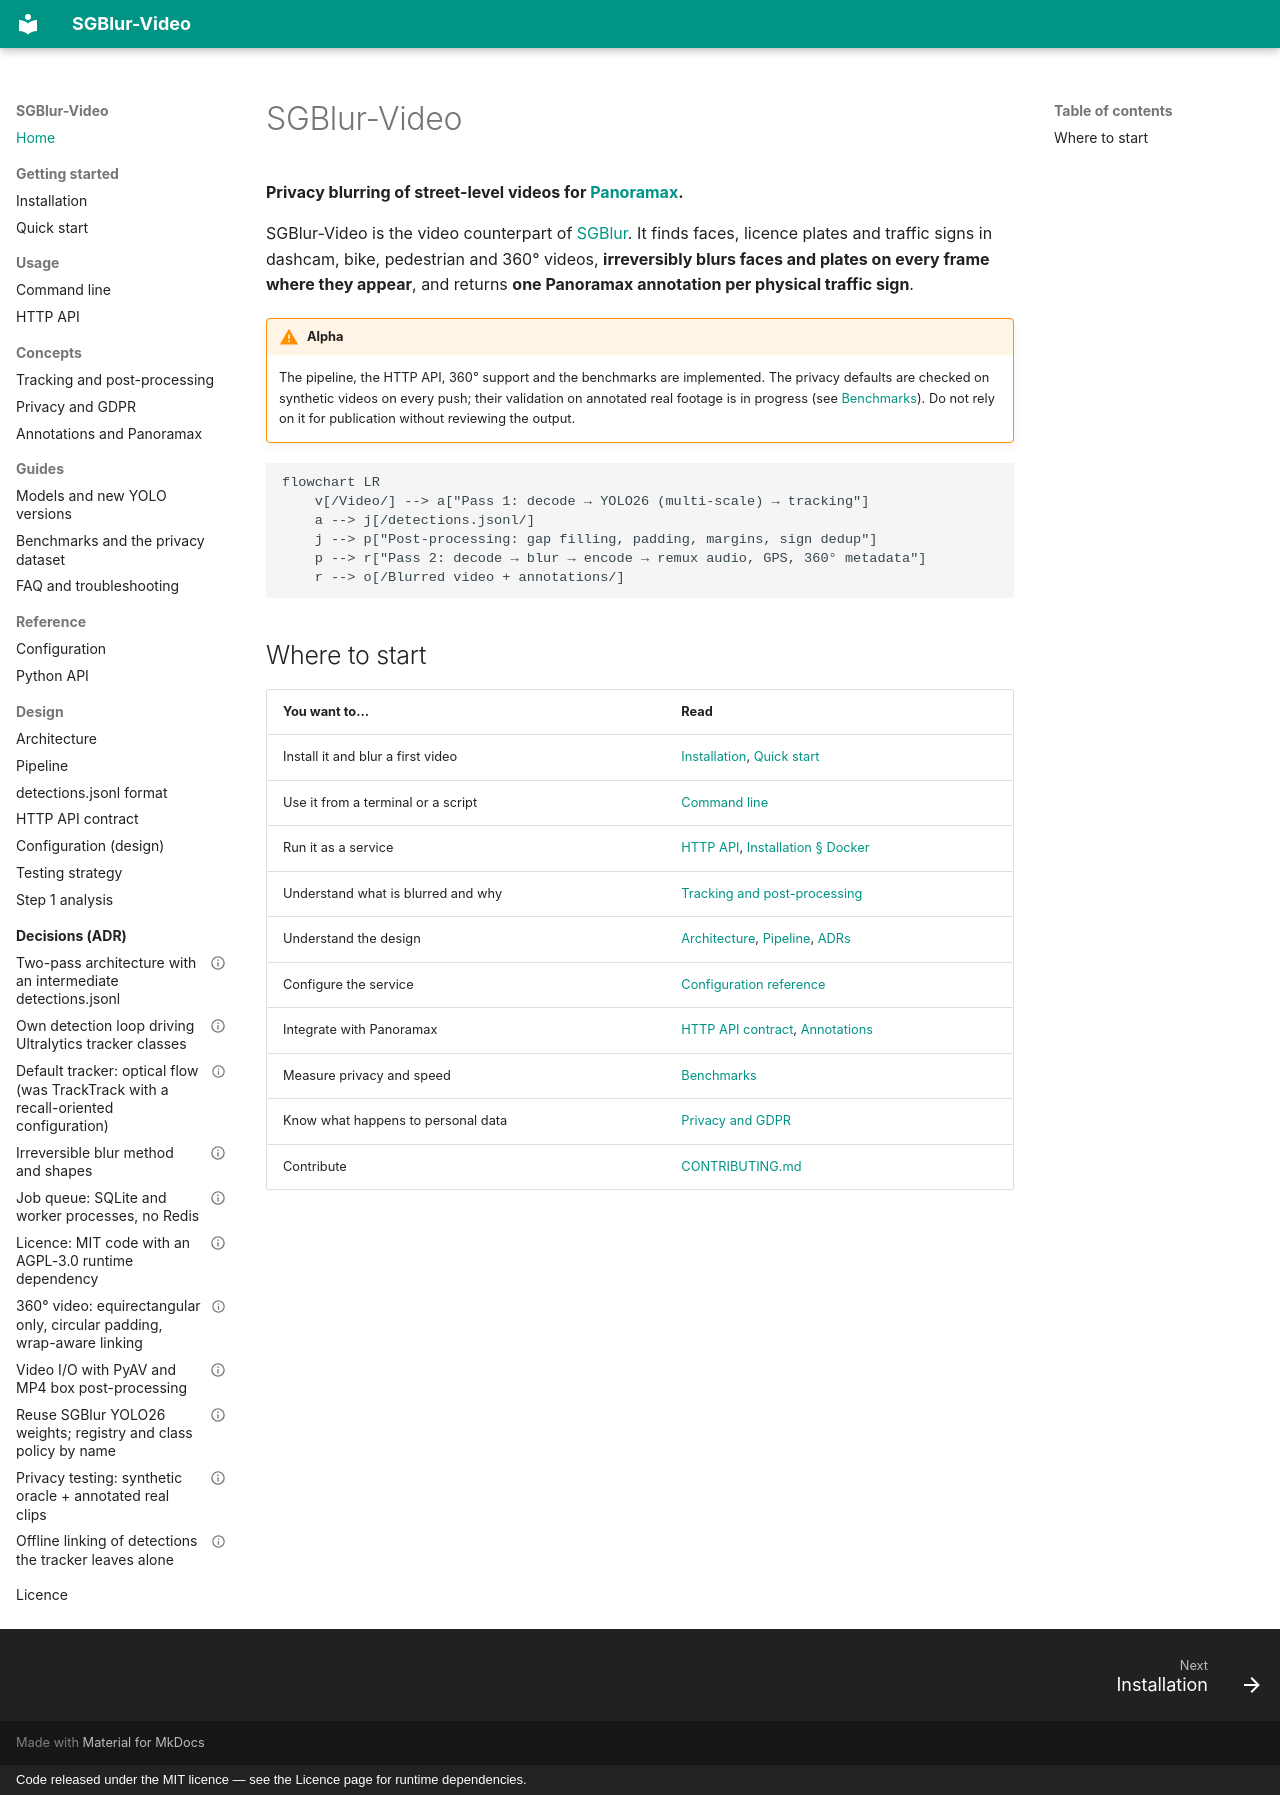

repository: KylianAUBRY/SGBlur_Video · page: index.html · generator: mkdocs · copyright: Code released under the MIT licence — see the Licence page for runtime dependencies.

# SGBlur-Video

**Privacy blurring of street-level videos for [Panoramax](https://panoramax.fr).**

SGBlur-Video is the video counterpart of
[SGBlur](https://gitlab.com/panoramax/server/sgblur). It finds faces, licence
plates and traffic signs in dashcam, bike, pedestrian and 360° videos,
**irreversibly blurs faces and plates on every frame where they appear**, and
returns **one Panoramax annotation per physical traffic sign**.

!!! warning "Alpha"
    The pipeline, the HTTP API, 360° support and the benchmarks are
    implemented. The privacy defaults are checked on synthetic videos on every
    push; their validation on annotated real footage is in progress (see
    [Benchmarks](guides/benchmarks.md)). Do not rely on it for publication
    without reviewing the output.

```mermaid
flowchart LR
    v[/Video/] --> a["Pass 1: decode → YOLO26 (multi-scale) → tracking"]
    a --> j[/detections.jsonl/]
    j --> p["Post-processing: gap filling, padding, margins, sign dedup"]
    p --> r["Pass 2: decode → blur → encode → remux audio, GPS, 360° metadata"]
    r --> o[/Blurred video + annotations/]
```

## Where to start

| You want to… | Read |
|---|---|
| Install it and blur a first video | [Installation](getting-started/installation.md), [Quick start](getting-started/quickstart.md) |
| Use it from a terminal or a script | [Command line](usage/cli.md) |
| Run it as a service | [HTTP API](usage/api.md), [Installation § Docker](getting-started/installation.md#docker) |
| Understand what is blurred and why | [Tracking and post-processing](concepts/tracking.md) |
| Understand the design | [Architecture](design/architecture.md), [Pipeline](design/pipeline.md), [ADRs](adr/README.md) |
| Configure the service | [Configuration reference](reference/configuration.md) |
| Integrate with Panoramax | [HTTP API contract](design/api.md), [Annotations](concepts/annotations.md) |
| Measure privacy and speed | [Benchmarks](guides/benchmarks.md) |
| Know what happens to personal data | [Privacy and GDPR](concepts/privacy.md) |
| Contribute | [CONTRIBUTING.md](https://github.com/KylianAUBRY/SGBlur_Video/blob/main/CONTRIBUTING.md) |
